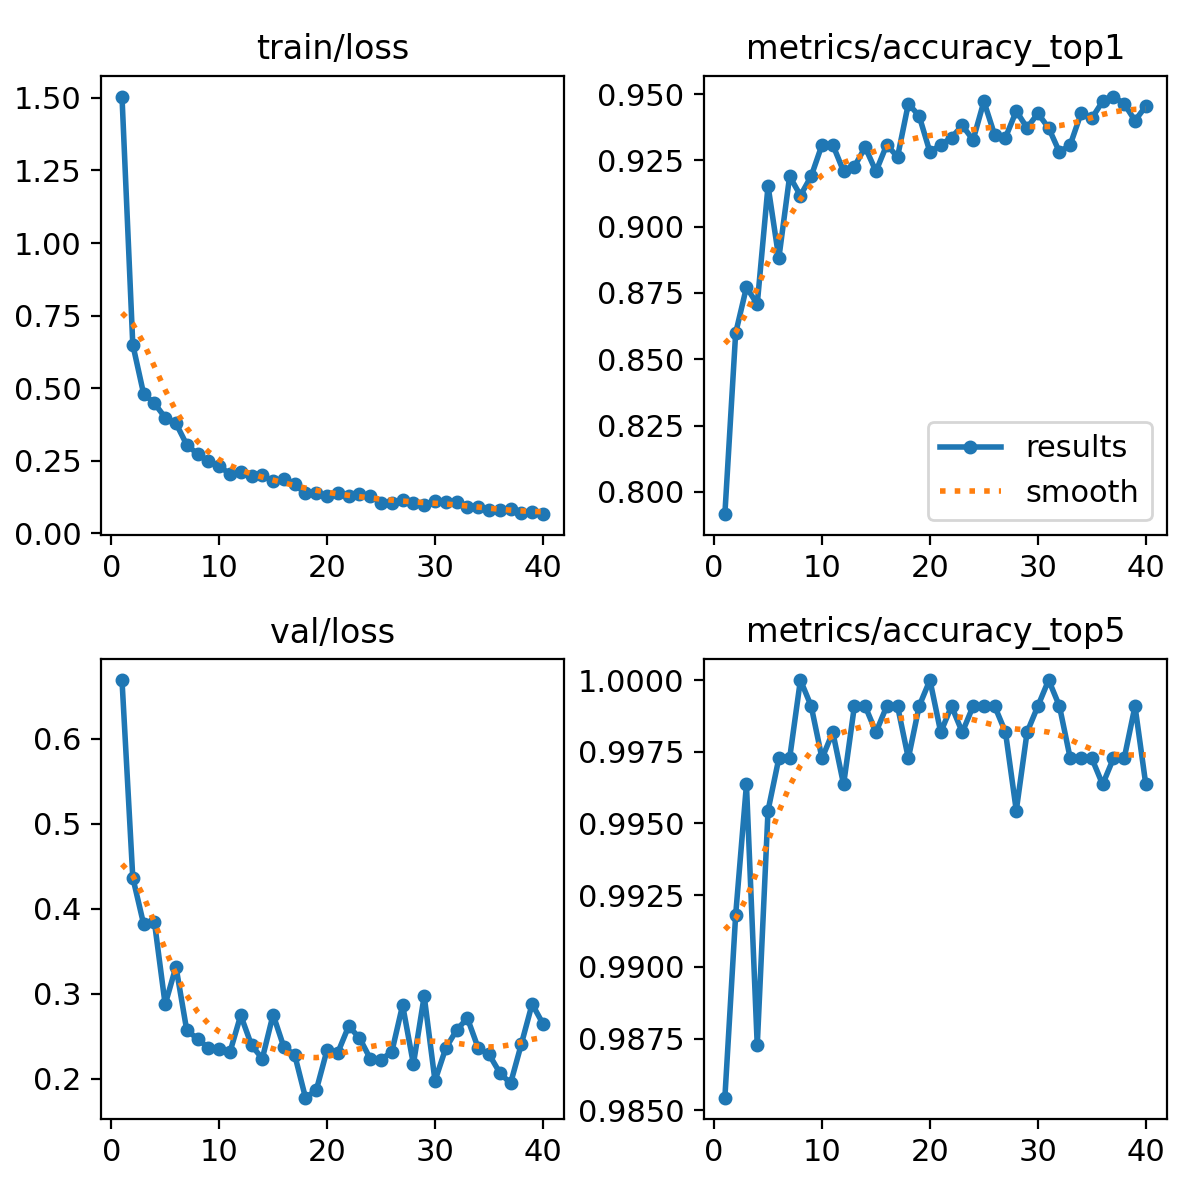

Source data for this figure (header and first rows):
epoch, time, train/loss, metrics/accuracy_top1, metrics/accuracy_top5, val/loss, lr/pg0, lr/pg1, lr/pg2
1, 423.9, 1.505, 0.7916, 0.9854, 0.6693, 0.003324, 0.003324, 0.07008
2, 853.7, 0.6501, 0.8599, 0.9918, 0.4369, 0.006592, 0.006592, 0.04001
3, 1294, 0.4813, 0.8772, 0.9964, 0.3824, 0.009793, 0.009793, 0.009882
4, 1729, 0.4476, 0.8708, 0.9873, 0.3851, 0.009703, 0.009703, 0.009703
5, 2129, 0.3988, 0.9154, 0.9954, 0.2876, 0.009604, 0.009604, 0.009604
6, 2516, 0.3789, 0.8881, 0.9973, 0.3321, 0.009505, 0.009505, 0.009505
7, 2902, 0.3048, 0.919, 0.9973, 0.2572, 0.009406, 0.009406, 0.009406
8, 3295, 0.2734, 0.9117, 1, 0.2474, 0.009307, 0.009307, 0.009307
9, 3693, 0.2474, 0.919, 0.9991, 0.2364, 0.009208, 0.009208, 0.009208
10, 4100, 0.2329, 0.9308, 0.9973, 0.2354, 0.009109, 0.009109, 0.009109
11, 4492, 0.2029, 0.9308, 0.9982, 0.2314, 0.00901, 0.00901, 0.00901
12, 4881, 0.2124, 0.9208, 0.9964, 0.275, 0.008911, 0.008911, 0.008911
13, 5272, 0.1974, 0.9227, 0.9991, 0.2397, 0.008812, 0.008812, 0.008812
14, 5662, 0.1996, 0.9299, 0.9991, 0.2239, 0.008713, 0.008713, 0.008713
15, 6051, 0.1794, 0.9208, 0.9982, 0.2757, 0.008614, 0.008614, 0.008614
16, 6443, 0.1856, 0.9308, 0.9991, 0.2373, 0.008515, 0.008515, 0.008515
17, 6837, 0.1683, 0.9263, 0.9991, 0.2284, 0.008416, 0.008416, 0.008416
18, 7229, 0.1372, 0.9463, 0.9973, 0.178, 0.008317, 0.008317, 0.008317
19, 7618, 0.1382, 0.9418, 0.9991, 0.1867, 0.008218, 0.008218, 0.008218
20, 7999, 0.1282, 0.9281, 1, 0.2341, 0.008119, 0.008119, 0.008119
21, 8384, 0.1375, 0.9308, 0.9982, 0.231, 0.00802, 0.00802, 0.00802
22, 8766, 0.1292, 0.9336, 0.9991, 0.262, 0.007921, 0.007921, 0.007921
23, 9146, 0.1356, 0.9381, 0.9982, 0.2484, 0.007822, 0.007822, 0.007822
24, 9527, 0.1291, 0.9327, 0.9991, 0.2239, 0.007723, 0.007723, 0.007723
25, 9904, 0.1053, 0.9472, 0.9991, 0.2229, 0.007624, 0.007624, 0.007624
26, 10290, 0.1044, 0.9345, 0.9991, 0.2318, 0.007525, 0.007525, 0.007525
27, 10674, 0.115, 0.9336, 0.9982, 0.2869, 0.007426, 0.007426, 0.007426
28, 11072, 0.103, 0.9436, 0.9954, 0.2175, 0.007327, 0.007327, 0.007327
29, 11468, 0.09892, 0.9372, 0.9982, 0.2975, 0.007228, 0.007228, 0.007228
30, 11858, 0.1099, 0.9427, 0.9991, 0.1978, 0.007129, 0.007129, 0.007129
31, 12247, 0.1075, 0.9372, 1, 0.2362, 0.00703, 0.00703, 0.00703
32, 12639, 0.1087, 0.9281, 0.9991, 0.2574, 0.006931, 0.006931, 0.006931
33, 13033, 0.09034, 0.9308, 0.9973, 0.2716, 0.006832, 0.006832, 0.006832
34, 13421, 0.08907, 0.9427, 0.9973, 0.2365, 0.006733, 0.006733, 0.006733
35, 13807, 0.08166, 0.9409, 0.9973, 0.2291, 0.006634, 0.006634, 0.006634
36, 14207, 0.07961, 0.9472, 0.9964, 0.2074, 0.006535, 0.006535, 0.006535
37, 14606, 0.08285, 0.949, 0.9973, 0.1947, 0.006436, 0.006436, 0.006436
38, 15002, 0.07126, 0.9463, 0.9973, 0.241, 0.006337, 0.006337, 0.006337
39, 15396, 0.07385, 0.9399, 0.9991, 0.2882, 0.006238, 0.006238, 0.006238
40, 15785, 0.06579, 0.9454, 0.9964, 0.265, 0.006139, 0.006139, 0.006139
